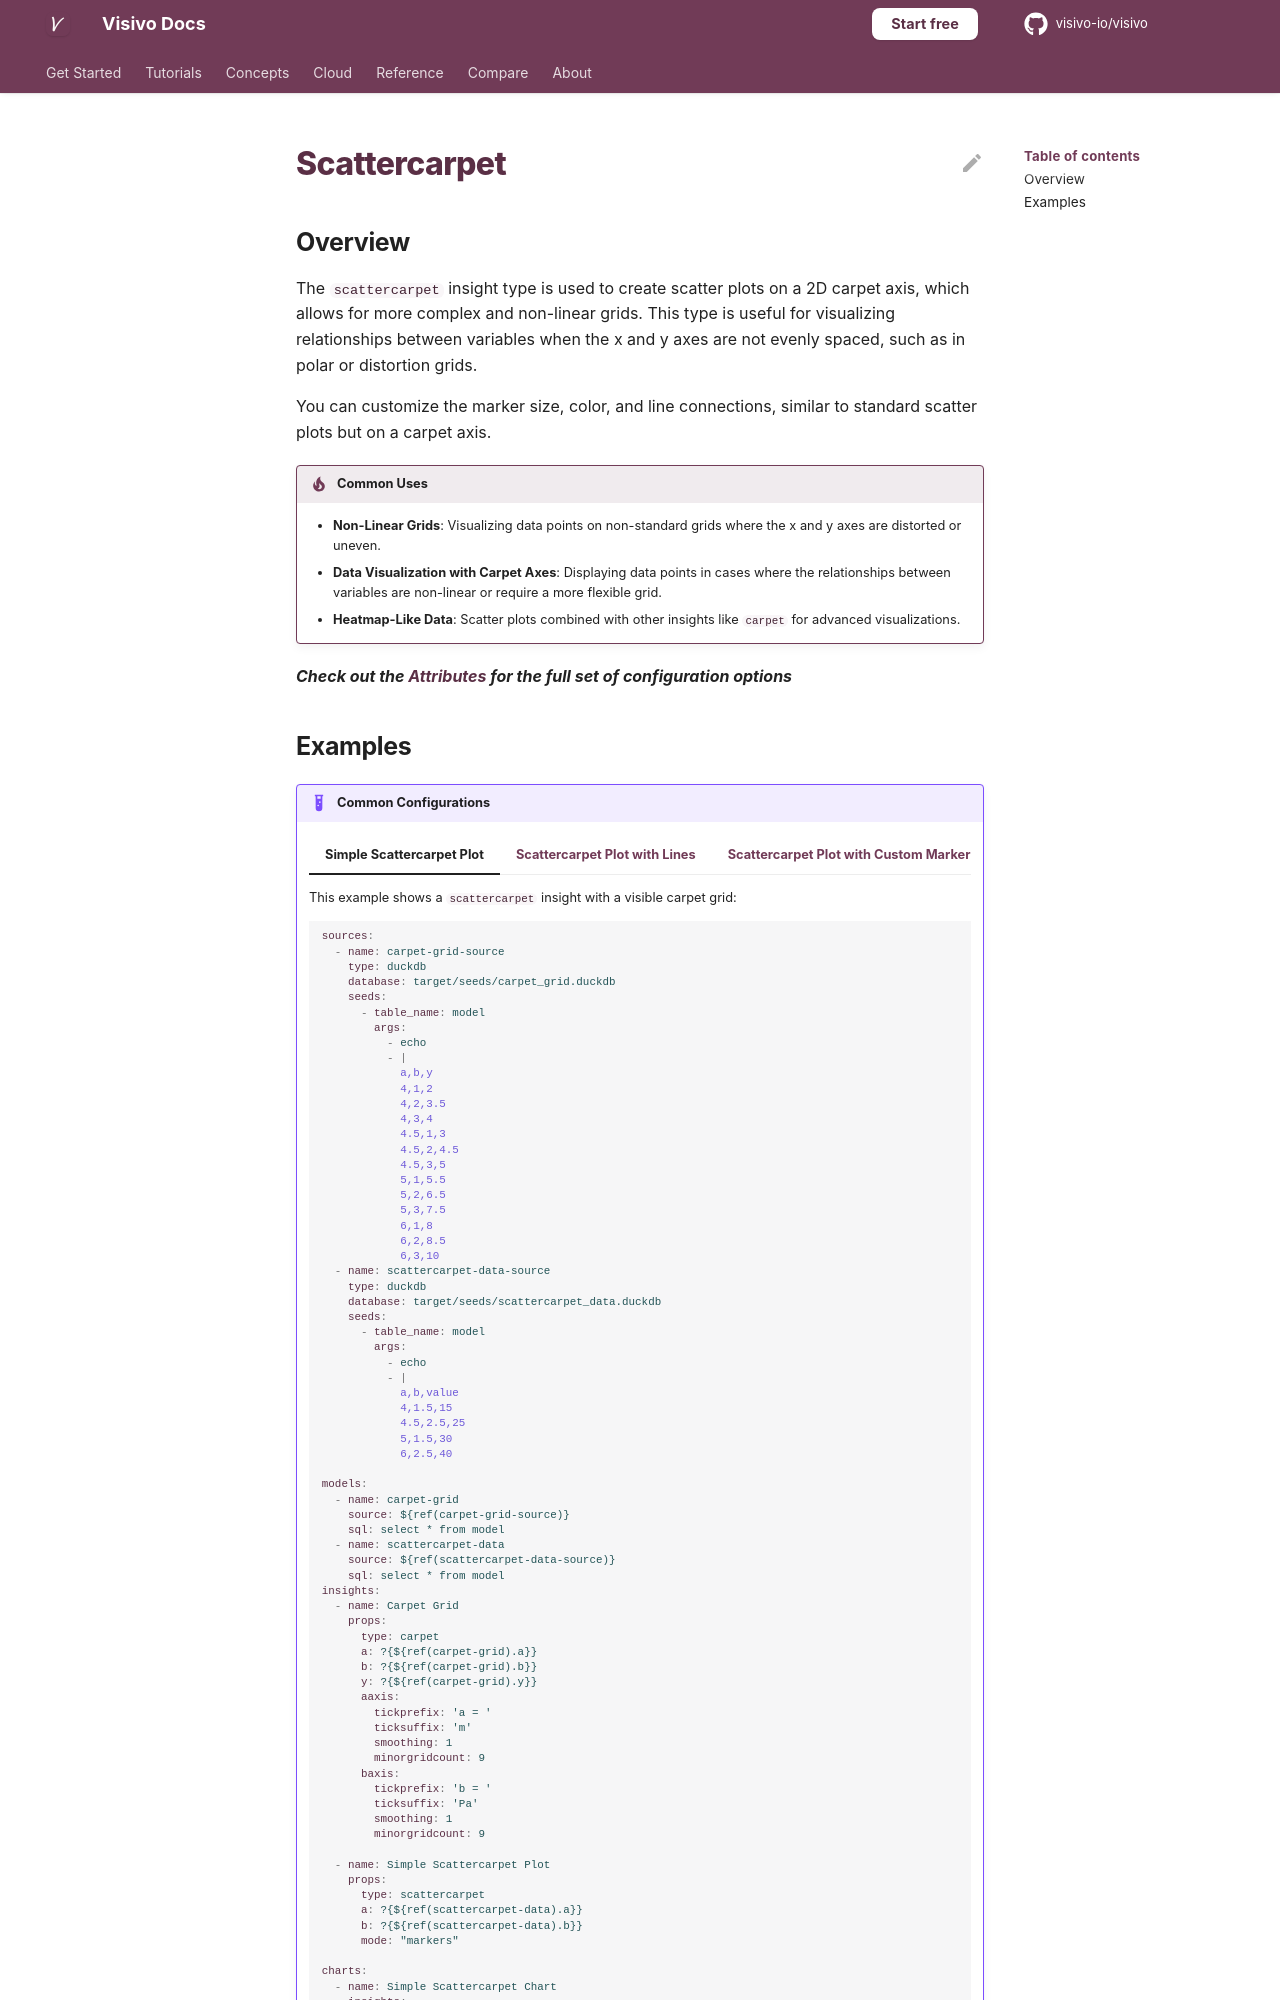

repository: visivo-io/visivo · page: reference/props-docs/insight/scattercarpet/index.html · generator: mkdocs

---
search:
  exclude: true
---

<!--start-->

## Overview

The `scattercarpet` insight type is used to create scatter plots on a 2D carpet axis, which allows for more complex and non-linear grids. This type is useful for visualizing relationships between variables when the x and y axes are not evenly spaced, such as in polar or distortion grids.

You can customize the marker size, color, and line connections, similar to standard scatter plots but on a carpet axis.

!!! tip "Common Uses"

    - **Non-Linear Grids**: Visualizing data points on non-standard grids where the x and y axes are distorted or uneven.
    - **Data Visualization with Carpet Axes**: Displaying data points in cases where the relationships between variables are non-linear or require a more flexible grid.
    - **Heatmap-Like Data**: Scatter plots combined with other insights like `carpet` for advanced visualizations.

_**Check out the [Attributes](../../configuration/Insight/Props/Scattercarpet/#attributes) for the full set of configuration options**_
